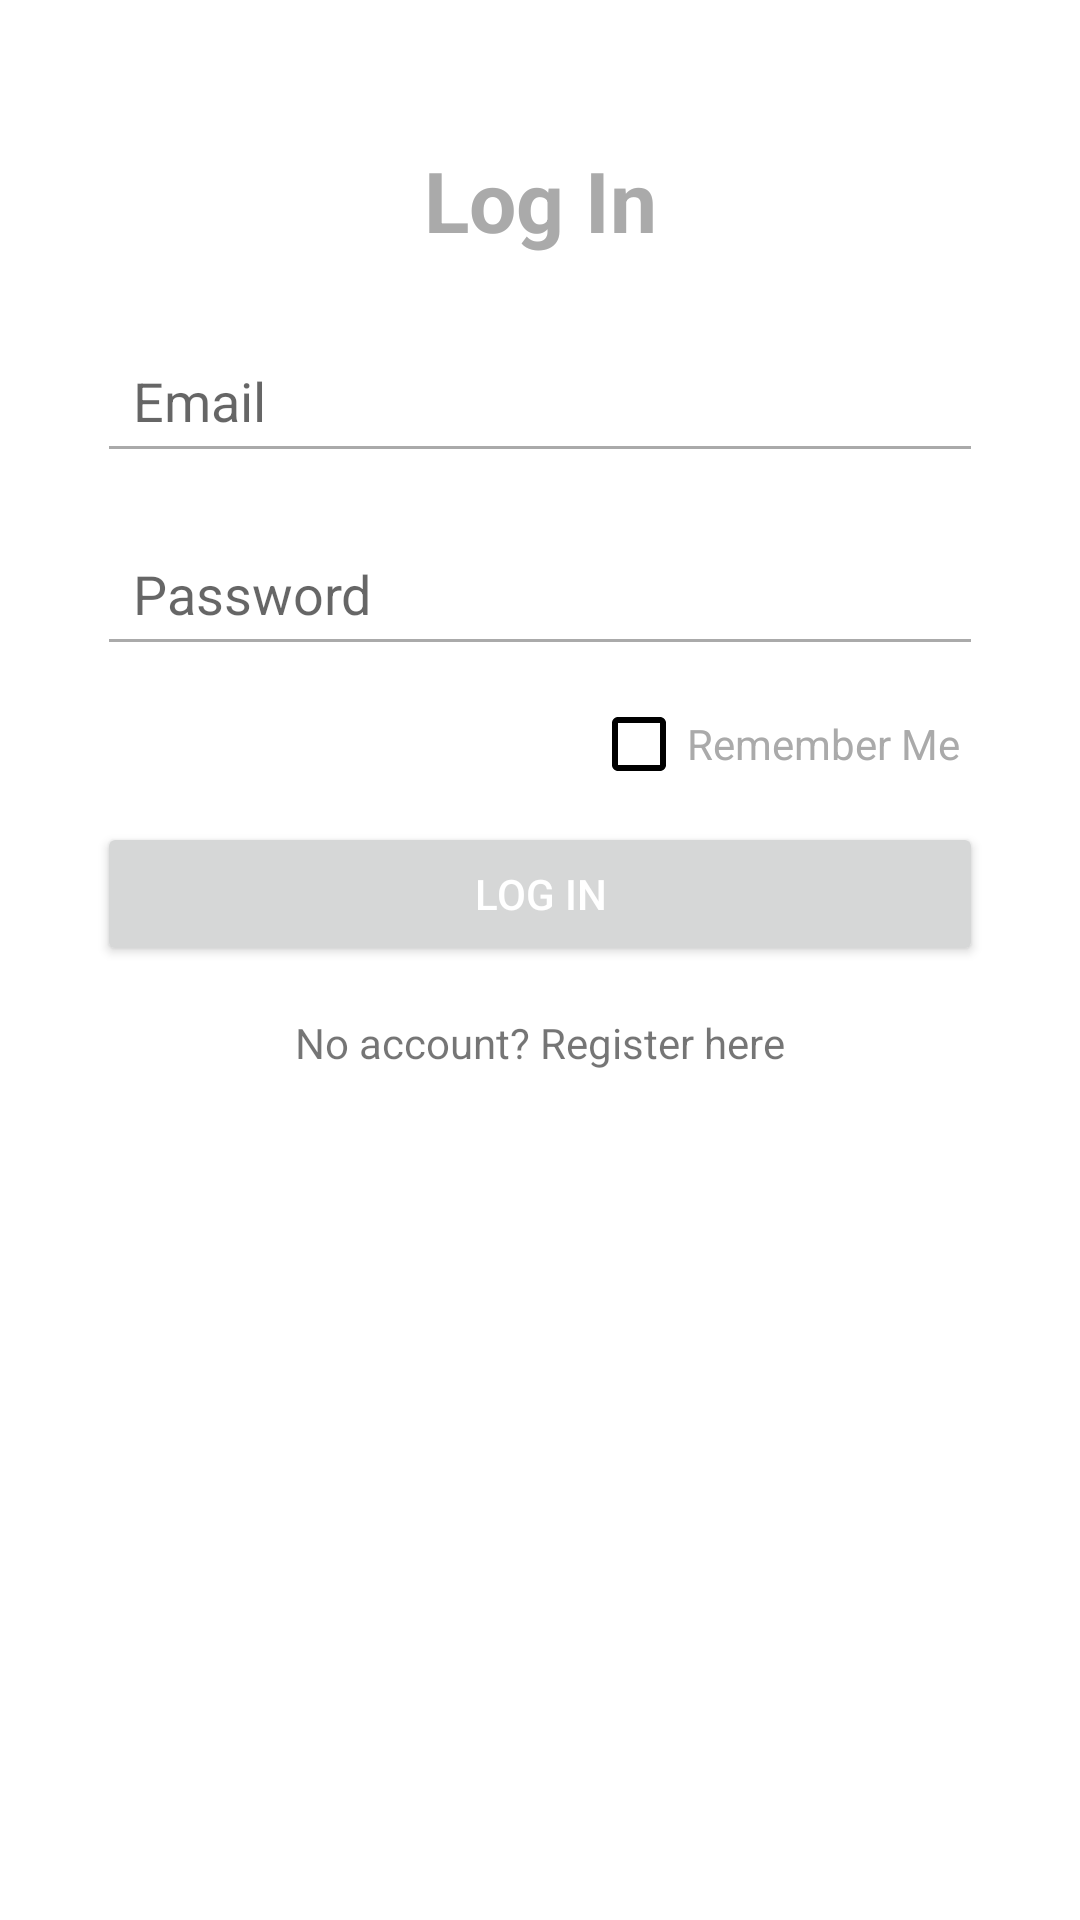

Layout XML and referenced resources for this Android screen:
<!-- AndroidManifest.xml: application theme Theme.BloodBank -->
<!-- res/layout/activity_login.xml -->
<androidx.constraintlayout.widget.ConstraintLayout xmlns:android="http://schemas.android.com/apk/res/android"
    xmlns:app="http://schemas.android.com/apk/res-auto"
    android:id="@+id/loginLayout"
    android:layout_width="match_parent"
    android:layout_height="match_parent"
    android:padding="16dp">

    <TextView
        android:id="@+id/loginHeader"
        android:layout_width="wrap_content"
        android:layout_height="wrap_content"
        android:layout_marginTop="32dp"
        android:text="Log In"
        android:textColor="@android:color/darker_gray"
        android:textSize="28sp"
        android:textStyle="bold"
        app:layout_constraintEnd_toEndOf="parent"
        app:layout_constraintStart_toStartOf="parent"
        app:layout_constraintTop_toTopOf="parent" />

    <EditText
        android:id="@+id/username"
        android:layout_width="0dp"
        android:layout_height="wrap_content"
        android:layout_marginTop="24dp"
        android:backgroundTint="@android:color/darker_gray"
        android:hint="Email"
        android:inputType="textPersonName"
        android:padding="12dp"
        app:layout_constraintEnd_toEndOf="parent"
        app:layout_constraintStart_toStartOf="parent"
        app:layout_constraintTop_toBottomOf="@id/loginHeader"
        app:layout_constraintWidth_percent="0.9" />

    <EditText
        android:id="@+id/password"
        android:layout_width="0dp"
        android:layout_height="wrap_content"
        android:layout_marginTop="16dp"
        android:backgroundTint="@android:color/darker_gray"
        android:hint="Password"
        android:inputType="textPassword"
        android:padding="12dp"
        app:layout_constraintEnd_toEndOf="parent"
        app:layout_constraintStart_toStartOf="parent"
        app:layout_constraintTop_toBottomOf="@id/username"
        app:layout_constraintWidth_percent="0.9" />

    <CheckBox
        android:id="@+id/rememberMeCheckBox"
        android:layout_width="wrap_content"
        android:layout_height="wrap_content"
        android:layout_marginTop="2dp"
        android:layout_marginEnd="24dp"
        android:buttonTint="@color/black"
        android:text="Remember Me"
        android:textColor="@android:color/darker_gray"
        app:layout_constraintEnd_toEndOf="parent"
        app:layout_constraintTop_toBottomOf="@id/password" />

    <Button
        android:id="@+id/loginButton"
        android:layout_width="0dp"
        android:layout_height="wrap_content"
        android:layout_marginTop="2dp"
        android:text="Log In"
        android:textColor="@android:color/white"
        app:layout_constraintEnd_toEndOf="parent"
        app:layout_constraintStart_toStartOf="parent"
        app:layout_constraintTop_toBottomOf="@id/rememberMeCheckBox"
        app:layout_constraintWidth_percent="0.9" />

    <TextView
        android:id="@+id/registerLink"
        android:layout_width="wrap_content"
        android:layout_height="wrap_content"
        android:layout_marginTop="16dp"
        android:text="No account? Register here"
        android:textSize="14sp"
        app:layout_constraintEnd_toEndOf="parent"
        app:layout_constraintStart_toStartOf="parent"
        app:layout_constraintTop_toBottomOf="@id/loginButton" />

</androidx.constraintlayout.widget.ConstraintLayout>
<!-- resources referenced by this layout -->
<resources>
  <color name="black">#FF000000</color>
  <style name="Theme.BloodBank" parent="Theme.MaterialComponents.DayNight.NoActionBar">
          
          <item name="colorPrimary">@color/red_500</item>
          <item name="colorPrimaryVariant">@color/red_700</item>
          <item name="colorOnPrimary">@color/white</item>
          
          <item name="colorSecondary">@color/black</item>
          <item name="colorSecondaryVariant">@color/gray_300</item>
          <item name="colorOnSecondary">@color/black</item>
          
          <item name="android:statusBarColor">?attr/colorPrimaryVariant</item>
      </style>
  <color name="red_500">#F44336</color>
  <color name="red_700">#D32F2F</color>
  <color name="white">#FFFFFFFF</color>
  <color name="gray_300">#E0E0E0</color>
</resources>
